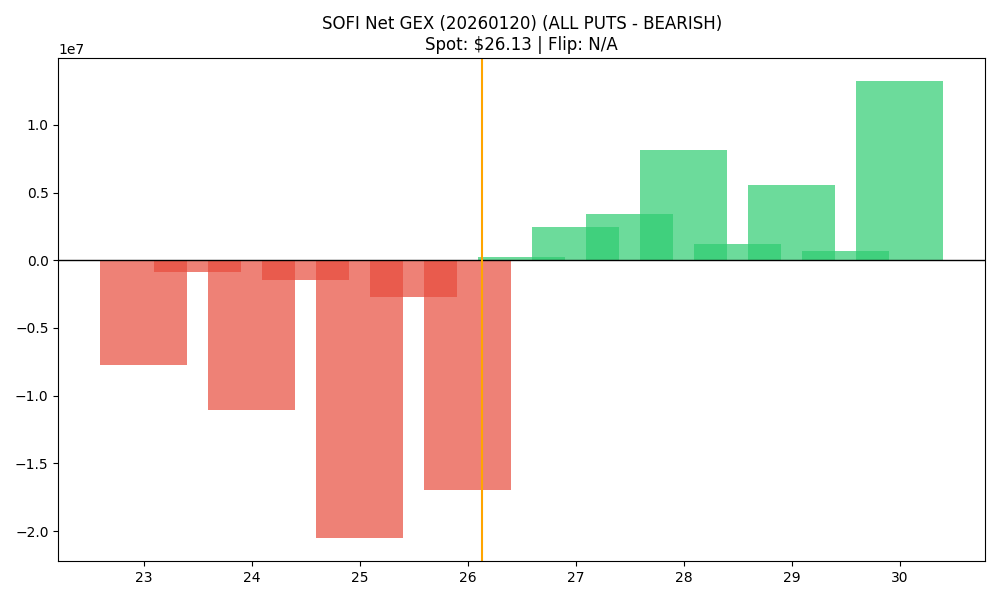

Values plotted in this chart, from the file beside it:
strike, call_gex, put_gex, call_dex, put_dex, net_gex
23.0, 947265, 8652072, 12887266, -26554952, -7704807
23.5, 60517, 950217, 1217765, -1318269, -889700
24.0, 748183, 11827394, 7318524, -35587568, -11079211
24.5, 251060, 1725489, 1613282, -3207578, -1474430
25.0, 2573672, 23119074, 18312476, -74434239, -20545402
25.5, 362266, 3044574, 1161364, -5709588, -2682307
26.0, 3699148, 20681038, 18351120, -73034782, -16981890
26.5, 2576962, 2367224, 5148504, -6188331, 209738
27.0, 12059113, 9574387, 36724560, -47973515, 2484725
27.5, 4389589, 991571, 6042403, -4484634, 3398018
28.0, 11463113, 3323402, 32521973, -22456660, 8139712
28.5, 1355499, 161933, 1930746, -1186629, 1193566
29.0, 6755546, 1211857, 18920226, -11482567, 5543689
29.5, 710119, 24040, 1071921, -238078, 686080
30.0, 14464985, 1226652, 49076399, -15618690, 13238333
